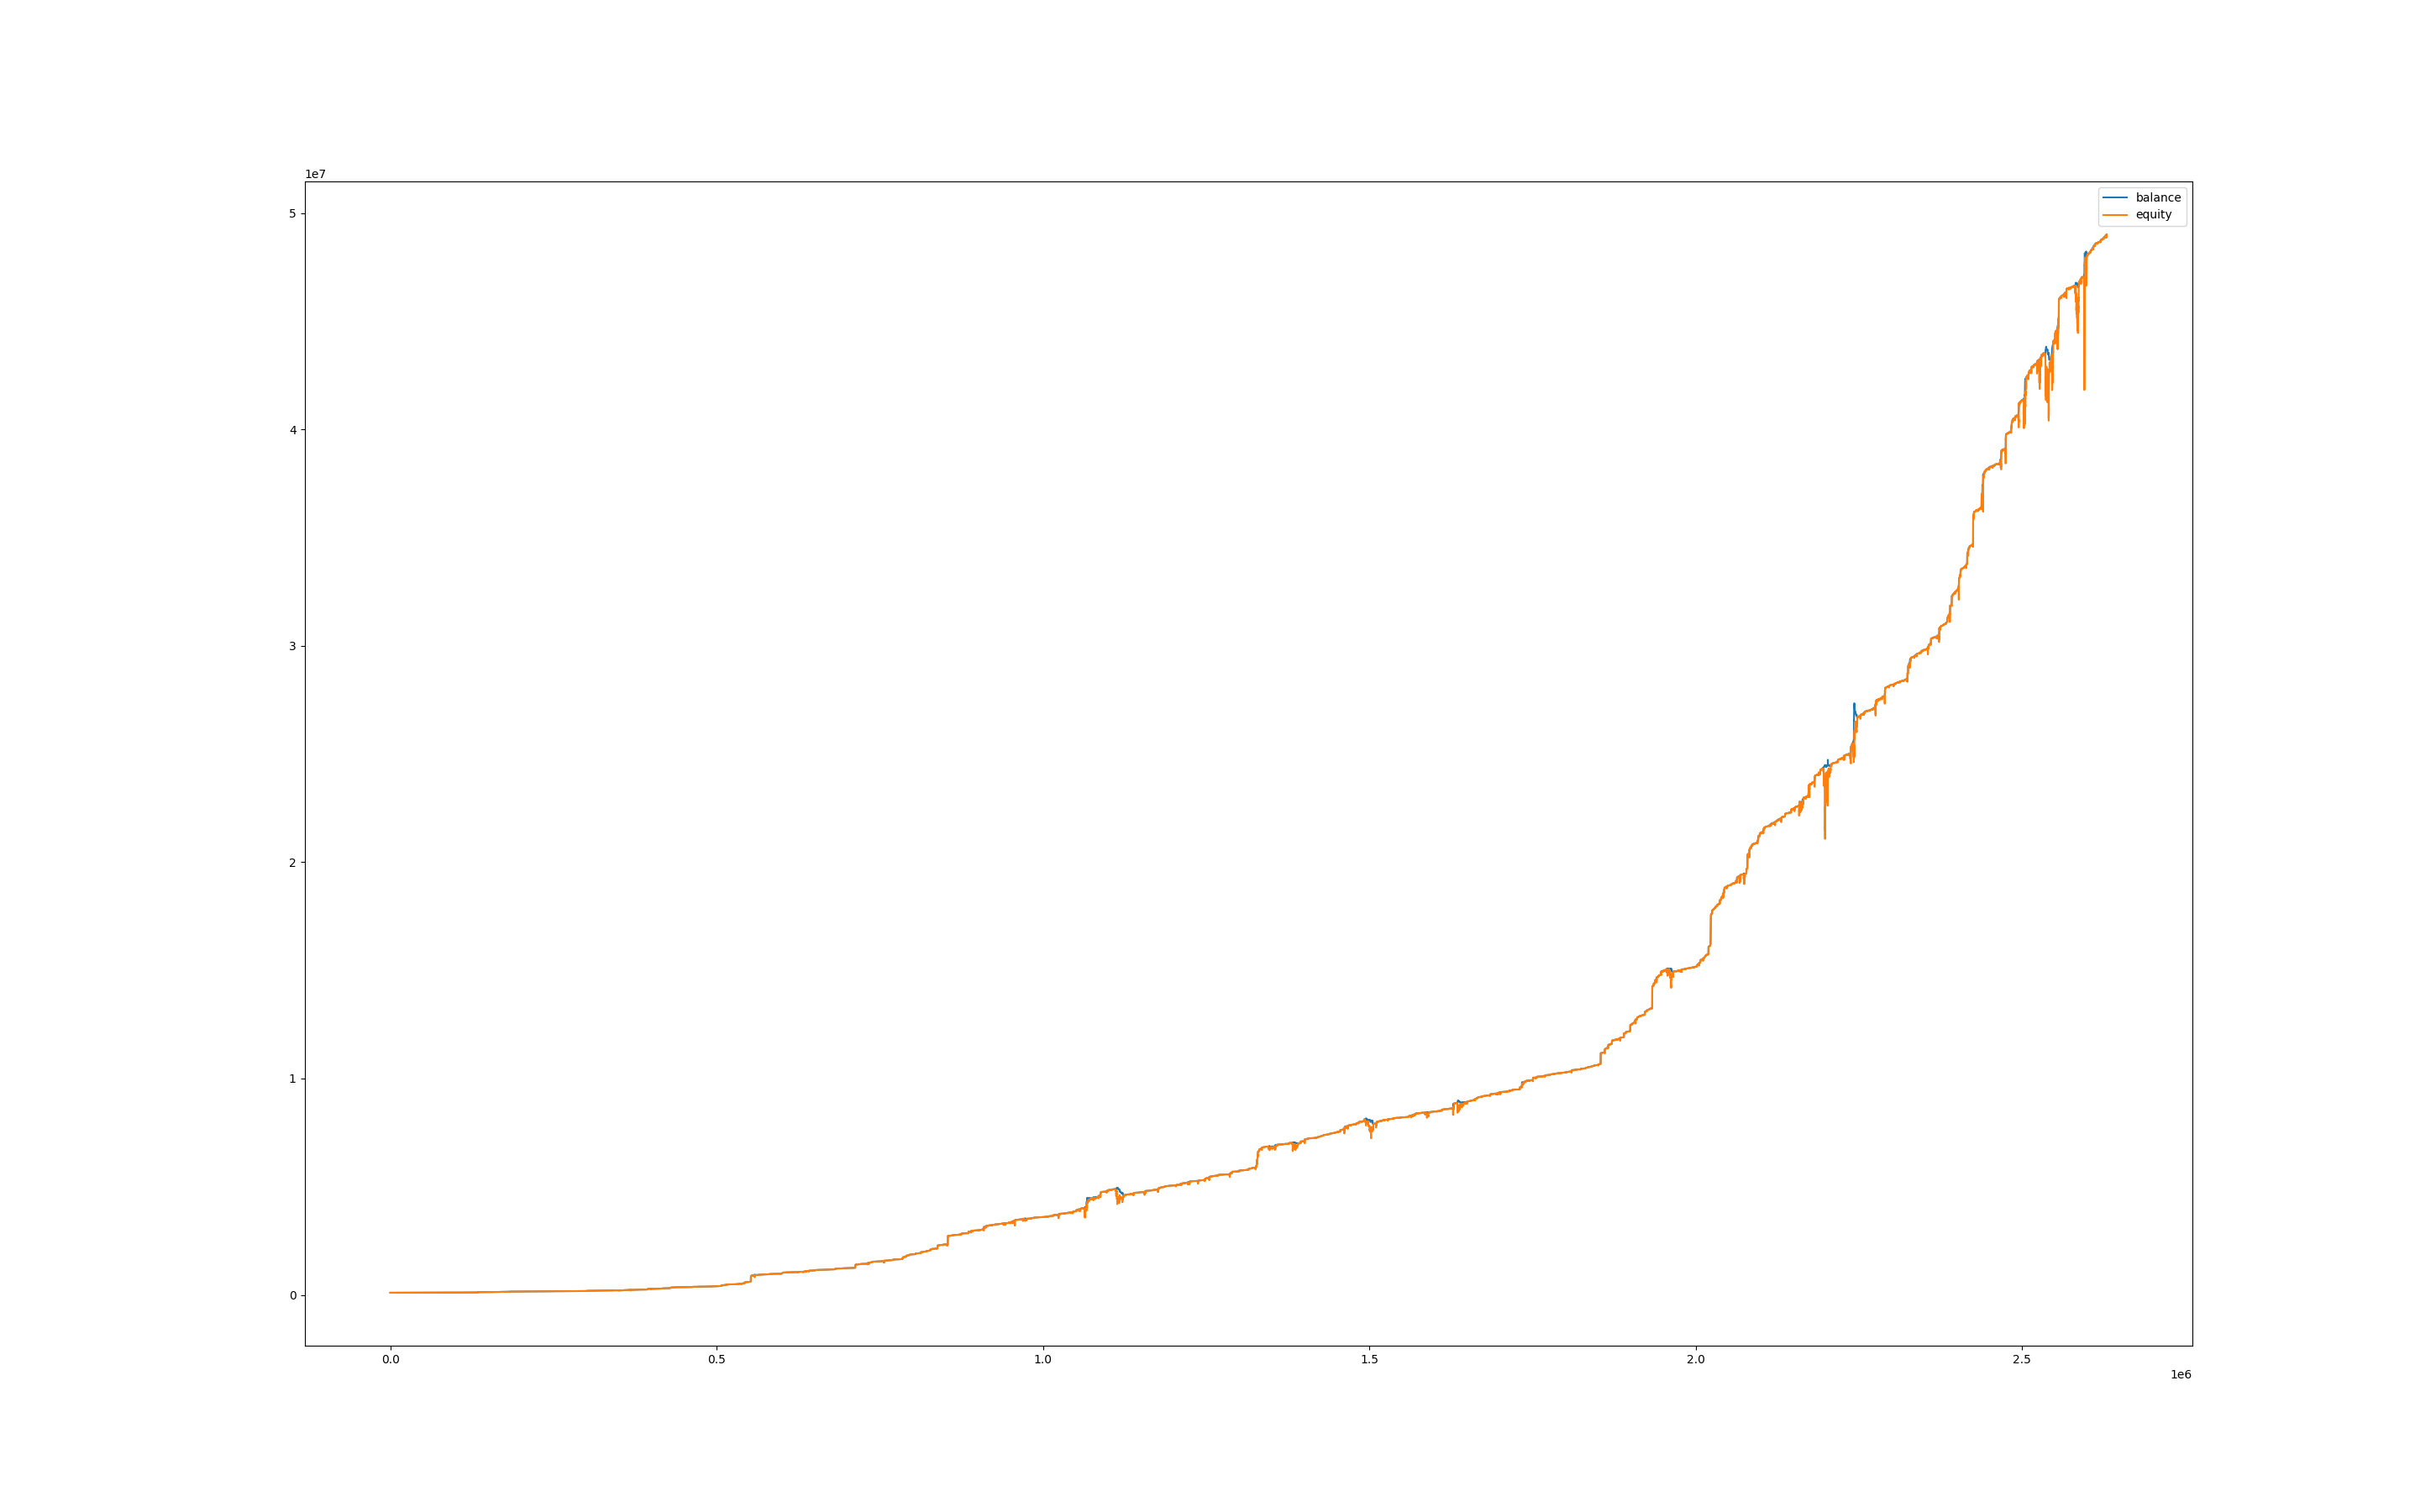

The data file committed next to this chart (first rows):
, balance, equity, balance_btc, equity_btc
0, 100006, 100000, 0.0, 0.0
60, 100006, 100000, 0.0, 0.0
120, 100006, 100000, 0.0, 0.0
180, 100006, 100000, 0.0, 0.0
240, 100006, 100000, 0.0, 0.0
300, 100006, 100000, 0.0, 0.0
360, 100006, 100000, 0.0, 0.0
420, 100006, 100000, 0.0, 0.0
480, 100006, 100000, 0.0, 0.0
540, 100006, 100000, 0.0, 0.0
600, 100006, 100000, 0.0, 0.0
660, 100006, 100000, 0.0, 0.0
720, 100011, 100006, 0.0, 0.0
780, 100017, 100024, 0.0, 12.47
840, 100017, 100007, 0.0, -10.12
900, 100023, 100030, 0.0, 13.63
960, 100023, 99985, 0.0, -37.69
1020, 100023, 99990, 0.0, -32.8
1080, 100023, 100011, 0.0, -11.7
1140, 100023, 99993, 0.0, -29.11
1200, 100023, 99985, 0.0, -37.64
1260, 100028, 99990, 0.0, -32.17
1320, 100028, 100024, 0.0, -4.951
1380, 100034, 100016, 0.0, -12.97
1440, 100034, 100015, 0.0, -19.53
1500, 100034, 100023, 0.0, -10.92
1560, 100034, 100011, 0.0, -23.01
1620, 100034, 100017, 0.0, -17.53
1680, 100034, 100020, 0.0, -14.25
1740, 100034, 100014, 0.0, -19.96
1800, 100034, 100016, 0.0, -18.75
1860, 100034, 100014, 0.0, -20.45
1920, 100034, 100003, 0.0, -31.01
1980, 100034, 100004, 0.0, -30.32
2040, 100034, 100023, 0.0, -10.82
2100, 100040, 100036, 0.0, 1.282
2160, 100046, 100041, 0.0, 0.7091
2220, 100052, 100045, 0.0, -0.8743
2280, 100052, 100054, 0.0, 1.779
2340, 100052, 100050, 0.0, -2.014
2400, 100058, 100050, 0.0, -2.624
2460, 100058, 100057, 0.0, -0.8236
2520, 100058, 100061, 0.0, 2.883
2580, 100064, 100059, 0.0, 1.154
2640, 100064, 100066, 0.0, 2.414
2700, 100070, 100074, 0.0, 4.482
2760, 100069, 100071, 0.0, 1.221
2820, 100075, 100070, 0.0, 0.7174
2880, 100081, 100076, 0.0, 0.3044
2940, 100081, 100084, 0.0, 2.677
3000, 100081, 100085, 0.0, 3.294
3060, 100081, 100082, 0.0, 1.029
3120, 100081, 100080, 0.0, -1.441
3180, 100081, 100078, 0.0, -3.5
3240, 100081, 100060, 0.0, -21.56
3300, 100081, 100063, 0.0, -18.21
3360, 100093, 100051, 0.0, -29.56
3420, 100098, 100084, 0.0, -8.564
3480, 100098, 100094, 0.0, -4.278
3540, 100110, 100085, 0.0, -13.2
... 43,763 more rows
